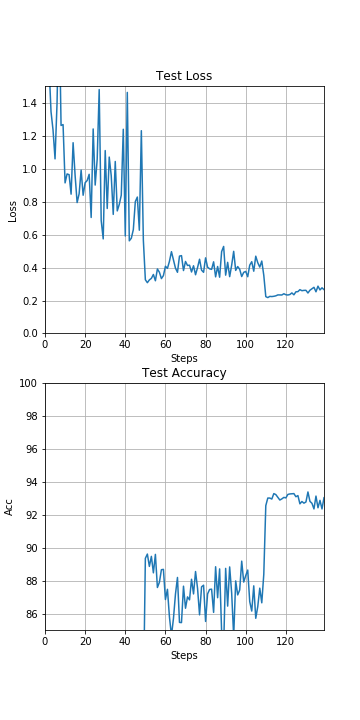

The table this chart was drawn from, first rows:
, step, loss, accuracy
0, 0.0, 1.947, 26.57
1, 1.0, 1.994, 30.38
2, 2.0, 1.628, 42.82
3, 3.0, 1.346, 53.6
4, 4.0, 1.235, 57.52
5, 5.0, 1.06, 62.55
6, 6.0, 1.399, 57.05
7, 7.0, 2.019, 47.08
8, 8.0, 1.263, 62.05
9, 9.0, 1.268, 58.93
10, 10.0, 0.9143, 68.72
11, 11.0, 0.9686, 65.64
12, 12.0, 0.9642, 67.97
13, 13.0, 0.8458, 72.13
14, 14.0, 1.158, 62.65
15, 15.0, 0.9595, 67.83
16, 16.0, 0.7948, 74.03
17, 17.0, 0.8478, 72.68
18, 18.0, 0.992, 68.23
19, 19.0, 0.8393, 72.55
20, 20.0, 0.9153, 70.61
21, 21.0, 0.9286, 70.07
22, 22.0, 0.9664, 69.96
23, 23.0, 0.7042, 76.61
24, 24.0, 1.242, 65.09
25, 25.0, 0.901, 72.74
26, 26.0, 1.057, 68.11
27, 27.0, 1.481, 60.1
28, 28.0, 0.6851, 77.13
29, 29.0, 0.5742, 80.22
30, 30.0, 1.111, 66.94
31, 31.0, 0.7589, 75.58
32, 32.0, 1.071, 67.53
33, 33.0, 0.9575, 71.79
34, 34.0, 0.7231, 76.11
35, 35.0, 1.044, 68.66
36, 36.0, 0.7441, 74.61
37, 37.0, 0.7836, 76.26
38, 38.0, 0.8398, 72.47
39, 39.0, 1.24, 64.34
40, 40.0, 0.5919, 79.92
41, 41.0, 1.463, 58.58
42, 42.0, 0.5626, 81.39
43, 43.0, 0.5782, 80.37
44, 44.0, 0.6303, 78.99
45, 45.0, 0.8007, 75.53
46, 46.0, 0.8283, 74.2
47, 47.0, 0.627, 79.12
48, 48.0, 1.231, 63.56
49, 49.0, 0.5673, 80.53
50, 50.0, 0.3263, 89.35
51, 51.0, 0.3084, 89.61
52, 52.0, 0.3254, 88.86
53, 53.0, 0.3346, 89.47
54, 54.0, 0.3582, 88.47
55, 55.0, 0.3202, 89.59
56, 56.0, 0.3918, 87.58
57, 57.0, 0.3716, 87.9
58, 58.0, 0.3332, 88.66
59, 59.0, 0.3516, 88.68
... 80 more rows
